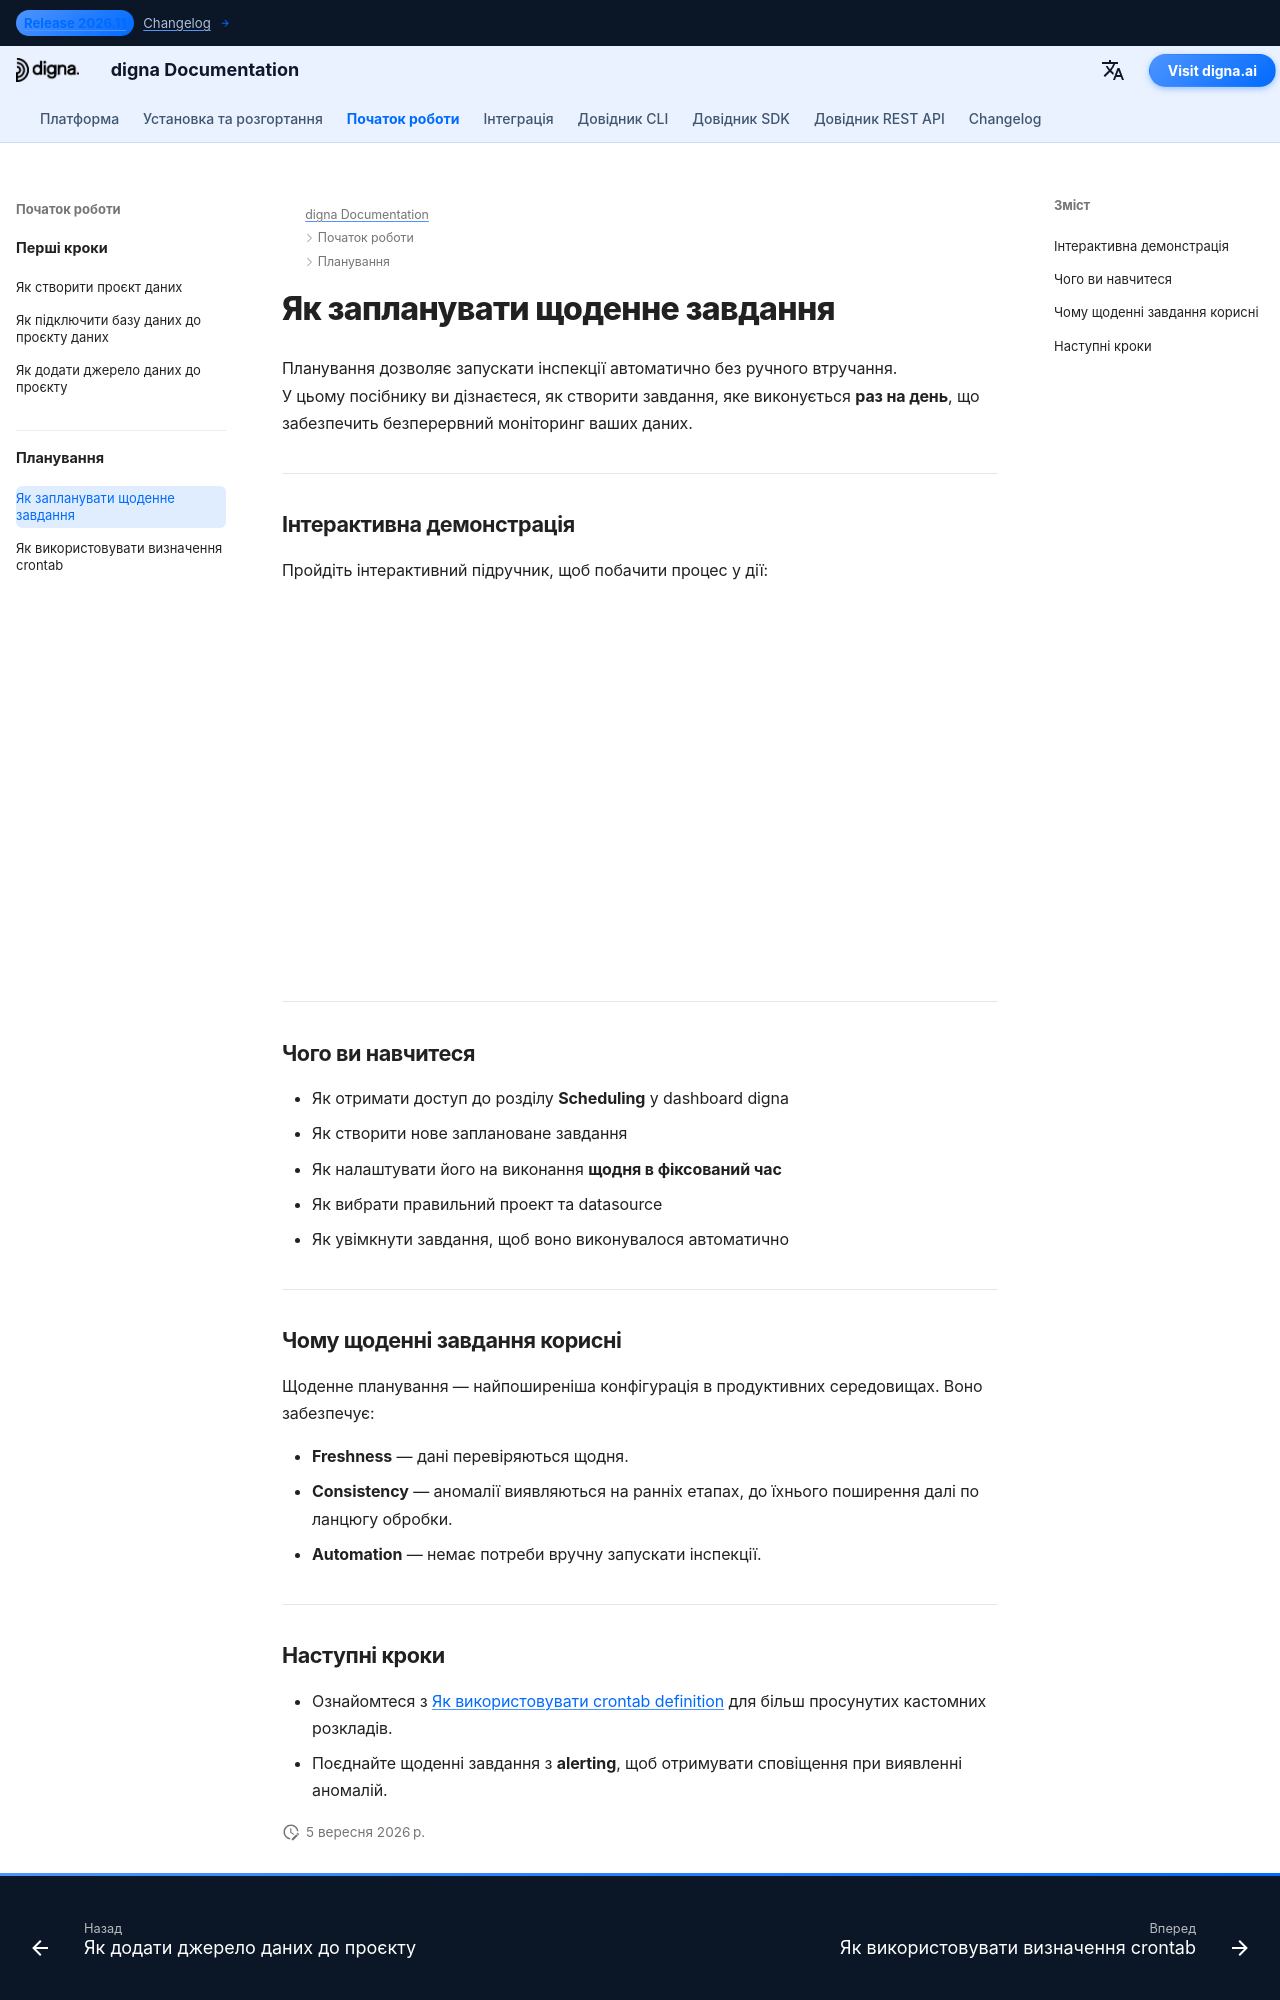

repository: dignaai/digna-docs · page: uk/getting_started/how_to_schedule_a_daily_job/index.html · generator: mkdocs

---
title: Як створити завдання, яке виконується щодня
description: Дізнайтеся, як запланувати щоденне інспекційне завдання в digna через dashboard.
keywords: digna scheduling, автоматизація якості даних, щоденне завдання
image: /assets/logo_square.png
---

# Як запланувати щоденне завдання

Планування дозволяє запускати інспекції автоматично без ручного втручання.  
У цьому посібнику ви дізнаєтеся, як створити завдання, яке виконується **раз на день**, що забезпечить безперервний моніторинг ваших даних.

---

## Інтерактивна демонстрація

Пройдіть інтерактивний підручник, щоб побачити процес у дії:  

<!--ARCADE EMBED START--><div style="position: relative; padding-bottom: calc(45.27777777777778% + 41px); height: 0; width: 100%;"><iframe src="https://demo.arcade.software/Ra9E19A0QfMpzKqm3Yhu?embed&embed_mobile=tab&embed_desktop=inline&show_copy_link=true" title="Schedule a New Data Inspection Job" frameborder="0" loading="lazy" webkitallowfullscreen mozallowfullscreen allowfullscreen allow="clipboard-write" style="position: absolute; top: 0; left: 0; width: 100%; height: 100%; color-scheme: light;" ></iframe></div><!--ARCADE EMBED END-->

---

## Чого ви навчитеся

- Як отримати доступ до розділу **Scheduling** у dashboard digna  
- Як створити нове заплановане завдання  
- Як налаштувати його на виконання **щодня в фіксований час**  
- Як вибрати правильний проект та datasource  
- Як увімкнути завдання, щоб воно виконувалося автоматично  

---

## Чому щоденні завдання корисні

Щоденне планування — найпоширеніша конфігурація в продуктивних середовищах. Воно забезпечує:  

- **Freshness** — дані перевіряються щодня.  
- **Consistency** — аномалії виявляються на ранніх етапах, до їхнього поширення далі по ланцюгу обробки.  
- **Automation** — немає потреби вручну запускати інспекції.  

---
